Run: headless pygame with SDL's dummy video driver; simulated clock (each Clock.tick advances the game by its frame time, no real sleeping); random seed 0; keys injected as events and as key.get_pressed() state; no mouse input.
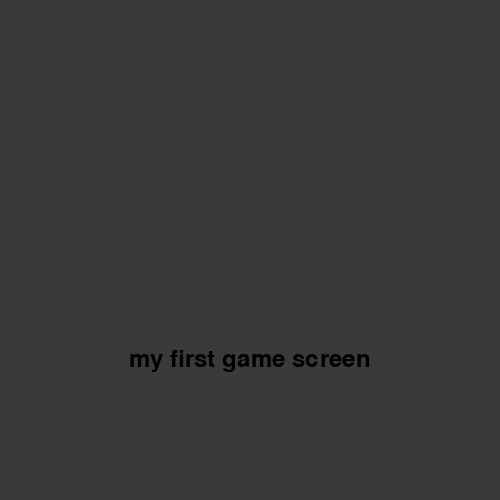
Frame 1 of 4 · flips 1–60 · no input
Frame 2 of 4 · flips 61–180 · tapped SPACE, RETURN · held RIGHT (→), D · screen unchanged from frame 1, image omitted
Frame 3 of 4 · flips 181–300 · held DOWN (↓), S · screen unchanged from frame 2, image omitted
Frame 4 of 4 · flips 301–420 · held LEFT (←), A, UP (↑), W · screen unchanged from frame 3, image omitted

The pygame program that drew these frames:

import pygame
pygame.init()
sw, sh = 500, 500
screen = pygame.display.set_mode((sw, sh))
font = pygame.font.Font(None, 36)
text = font.render("my first game screen", True, pygame.Color("black"))
text_rect = text.get_rect(center=(sw // 2, sh // 2 + 110))
done = False
while not done:
    for event in pygame.event.get():
        if event.type == pygame.QUIT:
            done = True
    screen.fill((58, 58, 58))
    screen.blit(text, text_rect)
    pygame.display.flip()

pygame.quit()
